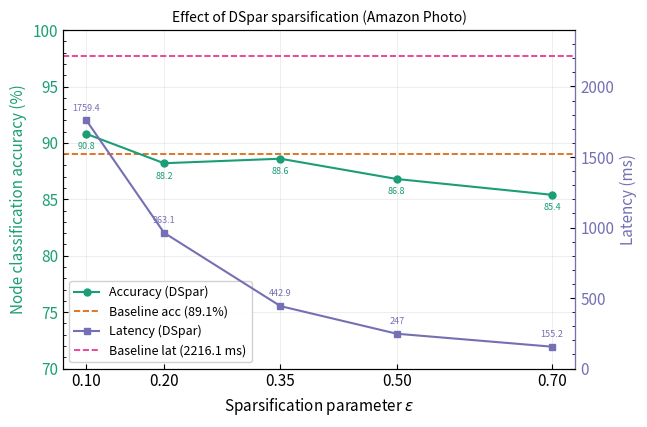

Reproduce this figure in Python.
import matplotlib.pyplot as plt
import matplotlib.ticker as ticker
import numpy as np

# ── DATA ─────────────────────────────────────────────────────────────────────
# Fill in your measured values. epsilon values must match across both lists.

epsilon       = [0.1, 0.2, 0.35, 0.5, 0.7]

# Node classification accuracy (%) at each epsilon
accuracy      = [90.8, 88.2, 88.6, 86.8, 85.4]

latency       = [1759.4, 963.1, 442.9, 247.0, 155.2]
latency_unit  = "Latency (ms)"

# Baseline accuracy (horizontal dashed reference line)
baseline_acc  = 89.06
baseline_latency = 2216.1

# ── STYLE ─────────────────────────────────────────────────────────────────────
ACC_COLOR     = "#1b9e77"
LAT_COLOR     = "#7570b3"
BASELINE_COLOR= "#d95f02"
BASELINE_LATENCY_COLOR = "#e7298a"

plt.rcParams.update({
    "font.family":      "sans-serif",
    "font.size":        11,
    "axes.linewidth":   0.8,
    "xtick.direction":  "in",
    "ytick.direction":  "in",
})

# ── PLOT ──────────────────────────────────────────────────────────────────────
fig, ax1 = plt.subplots(figsize=(6.6, 4.4))

# --- Accuracy (left axis) ---
ax1.set_xlabel(r"Sparsification parameter $\epsilon$")
ax1.set_ylabel("Node classification accuracy (%)", color=ACC_COLOR)
ax1.tick_params(axis="y", labelcolor=ACC_COLOR)

if None not in accuracy:
    ax1.plot(epsilon, accuracy, color=ACC_COLOR, marker="o", markersize=5,
             linewidth=1.5, label="Accuracy (DSpar)", zorder=3)

if baseline_acc is not None:
    ax1.axhline(baseline_acc, color=BASELINE_COLOR, linestyle="--",
                linewidth=1.2, label=f"Baseline acc ({baseline_acc:.1f}%)")

ax1.set_xticks(epsilon)
ax1.yaxis.set_minor_locator(ticker.AutoMinorLocator())
ax1.grid(True, which="major", axis="both", alpha=0.25, linewidth=0.6)

for x, y in zip(epsilon, accuracy):
    ax1.annotate(f"{y:.1f}", xy=(x, y), xytext=(0, -11),
                 textcoords="offset points", ha="center", fontsize=6.5,
                 color=ACC_COLOR)

ax1.set_ylim(70, 100)

# --- Latency (right axis) ---
ax2 = ax1.twinx()
ax2.set_ylabel(latency_unit, color=LAT_COLOR)
ax2.tick_params(axis="y", labelcolor=LAT_COLOR)
ax2.spines["right"].set_edgecolor(LAT_COLOR)

if None not in latency:
    ax2.plot(epsilon, latency, color=LAT_COLOR, marker="s", markersize=5,
             linewidth=1.5, linestyle="-", label="Latency (DSpar)", zorder=3)

if baseline_latency is not None:
    ax2.axhline(baseline_latency, color=BASELINE_LATENCY_COLOR, linestyle="--",
                linewidth=1.2, label=f"Baseline lat ({baseline_latency:.1f} ms)")

ax2.yaxis.set_minor_locator(ticker.AutoMinorLocator())

for x, y in zip(epsilon, latency):
    ax2.annotate(f"{y:g}", xy=(x, y), xytext=(0, 7),
                 textcoords="offset points", ha="center", fontsize=6.5,
                 color=LAT_COLOR)

ax2.set_ylim(0, 2400)

# --- Legend (combined from both axes) ---
lines1, labels1 = ax1.get_legend_handles_labels()
lines2, labels2 = ax2.get_legend_handles_labels()
ax1.legend(lines1 + lines2, labels1 + labels2,
           loc="lower left", framealpha=0.9, fontsize=9)

# --- Dataset annotation (optional — remove if not wanted) ---
ax1.set_title("Effect of DSpar sparsification (Amazon Photo)", fontsize=10, pad=6)

plt.tight_layout()
plt.savefig("dspar_results.pdf", dpi=300, bbox_inches="tight")
plt.savefig("dspar_results.png", dpi=300, bbox_inches="tight")
print("Saved dspar_results.pdf and dspar_results.png")
